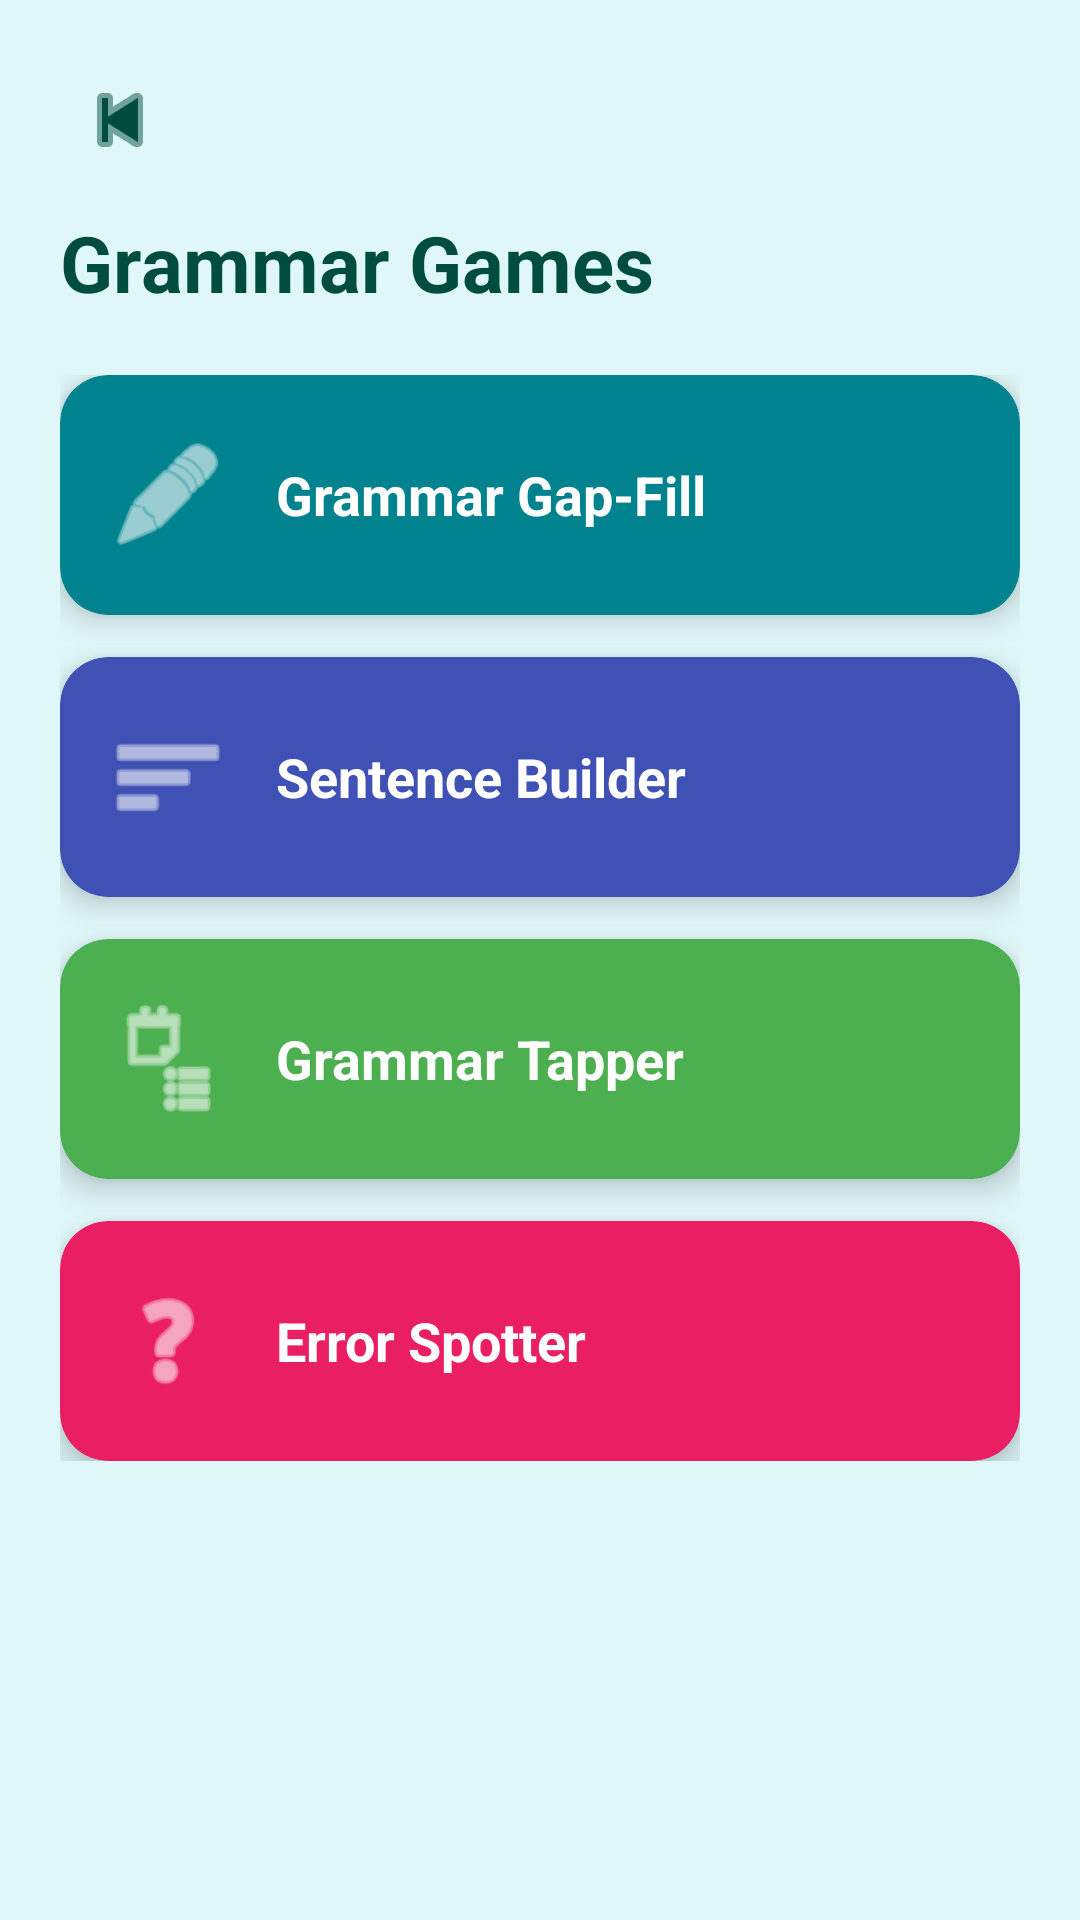

The Android layout XML behind this screen, and the referenced resources:
<!-- AndroidManifest.xml: application theme AppTheme -->
<!-- res/layout/activity_games.xml -->
<?xml version="1.0" encoding="utf-8"?>
<LinearLayout
    xmlns:android="http://schemas.android.com/apk/res/android"
    xmlns:app="http://schemas.android.com/apk/res-auto"
    xmlns:tools="http://schemas.android.com/tools"
    android:layout_width="match_parent"
    android:layout_height="match_parent"
    android:orientation="vertical"
    android:background="@color/app_bg"
    android:padding="20dp">

    
    <ImageButton
        android:id="@+id/btnBack"
        android:layout_width="40dp"
        android:layout_height="40dp"
        android:src="@android:drawable/ic_media_previous"
        android:background="@android:color/transparent"
        android:tint="@color/text_dark"
        android:contentDescription="Back" />

    
    <TextView
        android:id="@+id/tvTitle"
        android:layout_width="wrap_content"
        android:layout_height="wrap_content"
        android:text="Grammar Games"
        android:textColor="@color/text_dark"
        android:textSize="26sp"
        android:textStyle="bold"
        android:layout_marginTop="10dp"/>

    
    <LinearLayout
        android:layout_width="match_parent"
        android:layout_height="wrap_content"
        android:orientation="vertical"
        android:layout_marginTop="20dp">

        
        <androidx.cardview.widget.CardView
            android:id="@+id/cardGapFill"
            android:layout_width="match_parent"
            android:layout_height="80dp"
            android:layout_marginBottom="14dp"
            android:backgroundTint="@color/primary"
            app:cardCornerRadius="16dp"
            app:cardElevation="6dp">

            <LinearLayout
                android:layout_width="match_parent"
                android:layout_height="match_parent"
                android:orientation="horizontal"
                android:gravity="center_vertical"
                android:padding="16dp">

                <ImageView
                    android:layout_width="40dp"
                    android:layout_height="40dp"
                    android:src="@android:drawable/ic_menu_edit"
                    android:tint="@android:color/white"/>

                <TextView
                    android:id="@+id/btnGapFill"
                    android:layout_width="wrap_content"
                    android:layout_height="wrap_content"
                    android:text="Grammar Gap-Fill"
                    android:textSize="18sp"
                    android:textStyle="bold"
                    android:textColor="@android:color/white"
                    android:layout_marginStart="16dp"/>
            </LinearLayout>

        </androidx.cardview.widget.CardView>

        
        <androidx.cardview.widget.CardView
            android:id="@+id/cardSentenceBuilder"
            android:layout_width="match_parent"
            android:layout_height="80dp"
            android:layout_marginBottom="14dp"
            android:backgroundTint="#3F51B5"
            app:cardCornerRadius="16dp"
            app:cardElevation="6dp">

            <LinearLayout
                android:orientation="horizontal"
                android:gravity="center_vertical"
                android:padding="16dp"
                android:layout_width="match_parent"
                android:layout_height="match_parent">

                <ImageView
                    android:layout_width="40dp"
                    android:layout_height="40dp"
                    android:src="@android:drawable/ic_menu_sort_by_size"
                    android:tint="@android:color/white"/>

                <TextView
                    android:id="@+id/btnSentenceBuilder"
                    android:layout_width="wrap_content"
                    android:layout_height="wrap_content"
                    android:text="Sentence Builder"
                    android:textSize="18sp"
                    android:textStyle="bold"
                    android:textColor="@android:color/white"
                    android:layout_marginStart="16dp"/>
            </LinearLayout>

        </androidx.cardview.widget.CardView>

        
        <androidx.cardview.widget.CardView
            android:id="@+id/cardGrammarTapper"
            android:layout_width="match_parent"
            android:layout_height="80dp"
            android:layout_marginBottom="14dp"
            android:backgroundTint="#4CAF50"
            app:cardCornerRadius="16dp"
            app:cardElevation="6dp">

            <LinearLayout
                android:orientation="horizontal"
                android:gravity="center_vertical"
                android:padding="16dp"
                android:layout_width="match_parent"
                android:layout_height="match_parent">

                <ImageView
                    android:layout_width="40dp"
                    android:layout_height="40dp"
                    android:src="@android:drawable/ic_menu_agenda"
                    android:tint="@android:color/white"/>

                <TextView
                    android:id="@+id/btnGrammarTapper"
                    android:layout_width="wrap_content"
                    android:layout_height="wrap_content"
                    android:text="Grammar Tapper"
                    android:textSize="18sp"
                    android:textStyle="bold"
                    android:textColor="@android:color/white"
                    android:layout_marginStart="16dp"/>
            </LinearLayout>

        </androidx.cardview.widget.CardView>

        
        <androidx.cardview.widget.CardView
            android:id="@+id/cardErrorSpotter"
            android:layout_width="match_parent"
            android:layout_height="80dp"
            android:backgroundTint="#E91E63"
            app:cardCornerRadius="16dp"
            app:cardElevation="6dp">

            <LinearLayout
                android:orientation="horizontal"
                android:gravity="center_vertical"
                android:padding="16dp"
                android:layout_width="match_parent"
                android:layout_height="match_parent">

                <ImageView
                    android:layout_width="40dp"
                    android:layout_height="40dp"
                    android:src="@android:drawable/ic_menu_help"
                    android:tint="@android:color/white"/>

                <TextView
                    android:id="@+id/btnErrorSpotter"
                    android:layout_width="wrap_content"
                    android:layout_height="wrap_content"
                    android:text="Error Spotter"
                    android:textSize="18sp"
                    android:textStyle="bold"
                    android:textColor="@android:color/white"
                    android:layout_marginStart="16dp"/>
            </LinearLayout>

        </androidx.cardview.widget.CardView>

    </LinearLayout>

</LinearLayout>
<!-- resources referenced by this layout -->
<resources>
  <color name="app_bg">#E0F7FA</color>
  <color name="primary">#00838F</color>
  <color name="text_dark">#004D40</color>
  <style name="AppTheme" parent="Theme.Material3.Light.NoActionBar">
          <item name="android:windowBackground">@color/app_bg</item>
          <item name="android:statusBarColor">@color/app_bg</item>
          <item name="android:navigationBarColor">@color/app_bg</item>
          <item name="android:fontFamily">sans-serif</item>
      </style>
</resources>
